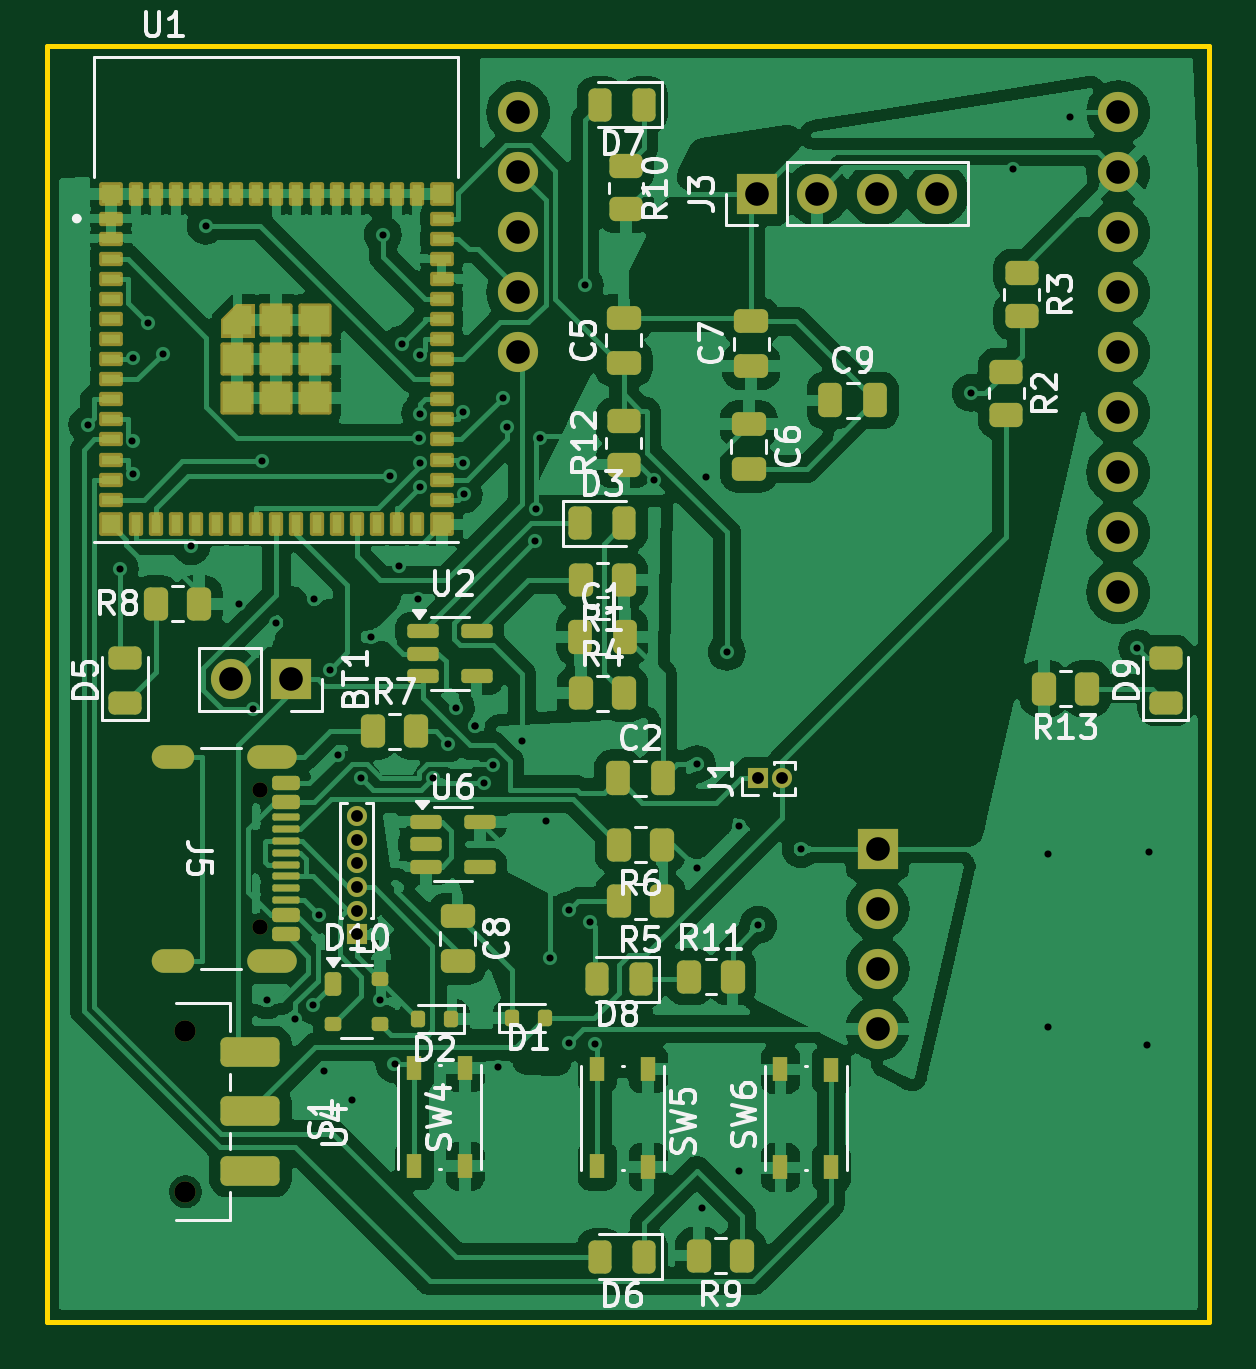
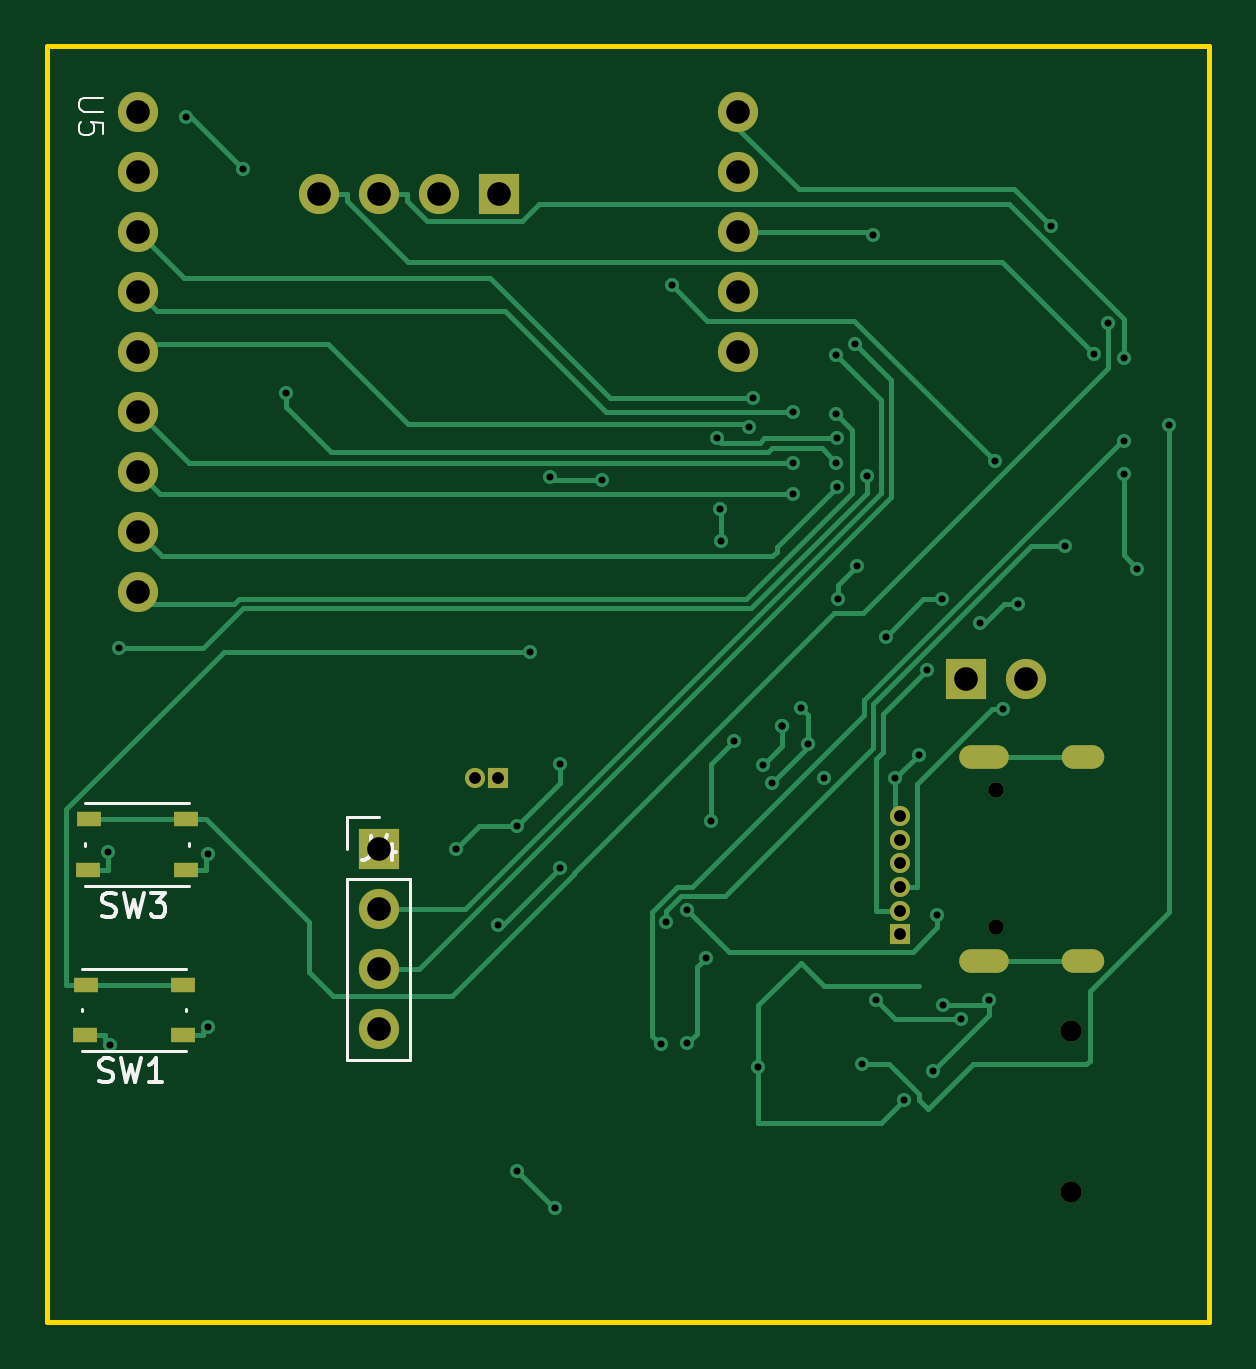
Circuit board: 11 layer files. Board 49.2 x 54.0 mm.
- bottom_copper: schematic-B_Cu.gbr (16201 bytes)
- bottom_mask: schematic-B_Mask.gbr (2179 bytes)
- paste: schematic-B_Paste.gbr (721 bytes)
- bottom_silk: schematic-B_Silkscreen.gbr (6103 bytes)
- outline: schematic-Edge_Cuts.gbr (609 bytes)
- top_copper: schematic-F_Cu.gbr (201792 bytes)
- top_mask: schematic-F_Mask.gbr (10320 bytes)
- paste: schematic-F_Paste.gbr (8769 bytes)
- top_silk: schematic-F_Silkscreen.gbr (62212 bytes)
- drill: schematic-NPTH.drl (452 bytes)
- drill: schematic-PTH.drl (2440 bytes)

=== bottom_copper: schematic-B_Cu.gbr (16201 bytes, source omitted) ===
=== bottom_mask: schematic-B_Mask.gbr ===
%TF.GenerationSoftware,KiCad,Pcbnew,8.0.1*%
%TF.CreationDate,2024-05-04T10:24:30-07:00*%
%TF.ProjectId,schematic,73636865-6d61-4746-9963-2e6b69636164,rev?*%
%TF.SameCoordinates,Original*%
%TF.FileFunction,Soldermask,Bot*%
%TF.FilePolarity,Negative*%
%FSLAX46Y46*%
G04 Gerber Fmt 4.6, Leading zero omitted, Abs format (unit mm)*
G04 Created by KiCad (PCBNEW 8.0.1) date 2024-05-04 10:24:30*
%MOMM*%
%LPD*%
G01*
G04 APERTURE LIST*
%ADD10C,0.900000*%
%ADD11R,0.850000X0.850000*%
%ADD12O,0.850000X0.850000*%
%ADD13C,0.650000*%
%ADD14O,2.100000X1.000000*%
%ADD15O,1.800000X1.000000*%
%ADD16R,1.700000X1.700000*%
%ADD17O,1.700000X1.700000*%
%ADD18R,1.050000X0.650000*%
%ADD19C,1.700000*%
G04 APERTURE END LIST*
D10*
%TO.C,S1*%
X125350000Y-98500000D03*
X125350000Y-105300000D03*
%TD*%
D11*
%TO.C,U4*%
X132600000Y-94400000D03*
D12*
X132600000Y-93400000D03*
X132600000Y-92400000D03*
X132600000Y-91400000D03*
X132600000Y-90400000D03*
X132600000Y-89400000D03*
%TD*%
D13*
%TO.C,J5*%
X128525000Y-88310000D03*
X128525000Y-94090000D03*
D14*
X129025000Y-86880000D03*
D15*
X124845000Y-86880000D03*
D14*
X129025000Y-95520000D03*
D15*
X124845000Y-95520000D03*
%TD*%
D16*
%TO.C,BT1*%
X129800000Y-83600000D03*
D17*
X127260000Y-83600000D03*
%TD*%
D16*
%TO.C,J3*%
X149550000Y-63050000D03*
D17*
X152090000Y-63050000D03*
X154630000Y-63050000D03*
X157170000Y-63050000D03*
%TD*%
D11*
%TO.C,J1*%
X149600000Y-87800000D03*
D12*
X150600000Y-87800000D03*
%TD*%
D16*
%TO.C,J4*%
X154650000Y-90780000D03*
D17*
X154650000Y-93320000D03*
X154650000Y-95860000D03*
X154650000Y-98400000D03*
%TD*%
D18*
%TO.C,SW1*%
X162925000Y-98675000D03*
X167075000Y-98675000D03*
X162925000Y-96525000D03*
X167050000Y-96525000D03*
%TD*%
D19*
%TO.C,U5*%
X164835000Y-59600000D03*
X164835000Y-62140000D03*
X164835000Y-64680000D03*
X164835000Y-67220000D03*
X164835000Y-69760000D03*
X164835000Y-72300000D03*
X164835000Y-74840000D03*
X164835000Y-77380000D03*
X164835000Y-79920000D03*
X139435000Y-59600000D03*
X139435000Y-62140000D03*
X139435000Y-64680000D03*
X139435000Y-67220000D03*
X139435000Y-69760000D03*
%TD*%
D18*
%TO.C,SW3*%
X162800000Y-91675000D03*
X166950000Y-91675000D03*
X162800000Y-89525000D03*
X166925000Y-89525000D03*
%TD*%
M02*

=== paste: schematic-B_Paste.gbr ===
%TF.GenerationSoftware,KiCad,Pcbnew,8.0.1*%
%TF.CreationDate,2024-05-04T10:24:30-07:00*%
%TF.ProjectId,schematic,73636865-6d61-4746-9963-2e6b69636164,rev?*%
%TF.SameCoordinates,Original*%
%TF.FileFunction,Paste,Bot*%
%TF.FilePolarity,Positive*%
%FSLAX46Y46*%
G04 Gerber Fmt 4.6, Leading zero omitted, Abs format (unit mm)*
G04 Created by KiCad (PCBNEW 8.0.1) date 2024-05-04 10:24:30*
%MOMM*%
%LPD*%
G01*
G04 APERTURE LIST*
%ADD10R,1.050000X0.650000*%
G04 APERTURE END LIST*
D10*
%TO.C,SW1*%
X162925000Y-98675000D03*
X167075000Y-98675000D03*
X162925000Y-96525000D03*
X167050000Y-96525000D03*
%TD*%
%TO.C,SW3*%
X162800000Y-91675000D03*
X166950000Y-91675000D03*
X162800000Y-89525000D03*
X166925000Y-89525000D03*
%TD*%
M02*

=== bottom_silk: schematic-B_Silkscreen.gbr ===
%TF.GenerationSoftware,KiCad,Pcbnew,8.0.1*%
%TF.CreationDate,2024-05-04T10:24:30-07:00*%
%TF.ProjectId,schematic,73636865-6d61-4746-9963-2e6b69636164,rev?*%
%TF.SameCoordinates,Original*%
%TF.FileFunction,Legend,Bot*%
%TF.FilePolarity,Positive*%
%FSLAX46Y46*%
G04 Gerber Fmt 4.6, Leading zero omitted, Abs format (unit mm)*
G04 Created by KiCad (PCBNEW 8.0.1) date 2024-05-04 10:24:30*
%MOMM*%
%LPD*%
G01*
G04 APERTURE LIST*
%ADD10C,0.150000*%
%ADD11C,0.100000*%
%ADD12C,0.120000*%
G04 APERTURE END LIST*
D10*
X154983333Y-90234819D02*
X154983333Y-90949104D01*
X154983333Y-90949104D02*
X155030952Y-91091961D01*
X155030952Y-91091961D02*
X155126190Y-91187200D01*
X155126190Y-91187200D02*
X155269047Y-91234819D01*
X155269047Y-91234819D02*
X155364285Y-91234819D01*
X154078571Y-90568152D02*
X154078571Y-91234819D01*
X154316666Y-90187200D02*
X154554761Y-90901485D01*
X154554761Y-90901485D02*
X153935714Y-90901485D01*
X166483332Y-100607200D02*
X166340475Y-100654819D01*
X166340475Y-100654819D02*
X166102380Y-100654819D01*
X166102380Y-100654819D02*
X166007142Y-100607200D01*
X166007142Y-100607200D02*
X165959523Y-100559580D01*
X165959523Y-100559580D02*
X165911904Y-100464342D01*
X165911904Y-100464342D02*
X165911904Y-100369104D01*
X165911904Y-100369104D02*
X165959523Y-100273866D01*
X165959523Y-100273866D02*
X166007142Y-100226247D01*
X166007142Y-100226247D02*
X166102380Y-100178628D01*
X166102380Y-100178628D02*
X166292856Y-100131009D01*
X166292856Y-100131009D02*
X166388094Y-100083390D01*
X166388094Y-100083390D02*
X166435713Y-100035771D01*
X166435713Y-100035771D02*
X166483332Y-99940533D01*
X166483332Y-99940533D02*
X166483332Y-99845295D01*
X166483332Y-99845295D02*
X166435713Y-99750057D01*
X166435713Y-99750057D02*
X166388094Y-99702438D01*
X166388094Y-99702438D02*
X166292856Y-99654819D01*
X166292856Y-99654819D02*
X166054761Y-99654819D01*
X166054761Y-99654819D02*
X165911904Y-99702438D01*
X165578570Y-99654819D02*
X165340475Y-100654819D01*
X165340475Y-100654819D02*
X165149999Y-99940533D01*
X165149999Y-99940533D02*
X164959523Y-100654819D01*
X164959523Y-100654819D02*
X164721428Y-99654819D01*
X163816666Y-100654819D02*
X164388094Y-100654819D01*
X164102380Y-100654819D02*
X164102380Y-99654819D01*
X164102380Y-99654819D02*
X164197618Y-99797676D01*
X164197618Y-99797676D02*
X164292856Y-99892914D01*
X164292856Y-99892914D02*
X164388094Y-99940533D01*
D11*
X166342419Y-58998095D02*
X167151942Y-58998095D01*
X167151942Y-58998095D02*
X167247180Y-59045714D01*
X167247180Y-59045714D02*
X167294800Y-59093333D01*
X167294800Y-59093333D02*
X167342419Y-59188571D01*
X167342419Y-59188571D02*
X167342419Y-59379047D01*
X167342419Y-59379047D02*
X167294800Y-59474285D01*
X167294800Y-59474285D02*
X167247180Y-59521904D01*
X167247180Y-59521904D02*
X167151942Y-59569523D01*
X167151942Y-59569523D02*
X166342419Y-59569523D01*
X166342419Y-60521904D02*
X166342419Y-60045714D01*
X166342419Y-60045714D02*
X166818609Y-59998095D01*
X166818609Y-59998095D02*
X166770990Y-60045714D01*
X166770990Y-60045714D02*
X166723371Y-60140952D01*
X166723371Y-60140952D02*
X166723371Y-60379047D01*
X166723371Y-60379047D02*
X166770990Y-60474285D01*
X166770990Y-60474285D02*
X166818609Y-60521904D01*
X166818609Y-60521904D02*
X166913847Y-60569523D01*
X166913847Y-60569523D02*
X167151942Y-60569523D01*
X167151942Y-60569523D02*
X167247180Y-60521904D01*
X167247180Y-60521904D02*
X167294800Y-60474285D01*
X167294800Y-60474285D02*
X167342419Y-60379047D01*
X167342419Y-60379047D02*
X167342419Y-60140952D01*
X167342419Y-60140952D02*
X167294800Y-60045714D01*
X167294800Y-60045714D02*
X167247180Y-59998095D01*
D10*
X166358332Y-93607200D02*
X166215475Y-93654819D01*
X166215475Y-93654819D02*
X165977380Y-93654819D01*
X165977380Y-93654819D02*
X165882142Y-93607200D01*
X165882142Y-93607200D02*
X165834523Y-93559580D01*
X165834523Y-93559580D02*
X165786904Y-93464342D01*
X165786904Y-93464342D02*
X165786904Y-93369104D01*
X165786904Y-93369104D02*
X165834523Y-93273866D01*
X165834523Y-93273866D02*
X165882142Y-93226247D01*
X165882142Y-93226247D02*
X165977380Y-93178628D01*
X165977380Y-93178628D02*
X166167856Y-93131009D01*
X166167856Y-93131009D02*
X166263094Y-93083390D01*
X166263094Y-93083390D02*
X166310713Y-93035771D01*
X166310713Y-93035771D02*
X166358332Y-92940533D01*
X166358332Y-92940533D02*
X166358332Y-92845295D01*
X166358332Y-92845295D02*
X166310713Y-92750057D01*
X166310713Y-92750057D02*
X166263094Y-92702438D01*
X166263094Y-92702438D02*
X166167856Y-92654819D01*
X166167856Y-92654819D02*
X165929761Y-92654819D01*
X165929761Y-92654819D02*
X165786904Y-92702438D01*
X165453570Y-92654819D02*
X165215475Y-93654819D01*
X165215475Y-93654819D02*
X165024999Y-92940533D01*
X165024999Y-92940533D02*
X164834523Y-93654819D01*
X164834523Y-93654819D02*
X164596428Y-92654819D01*
X164310713Y-92654819D02*
X163691666Y-92654819D01*
X163691666Y-92654819D02*
X164024999Y-93035771D01*
X164024999Y-93035771D02*
X163882142Y-93035771D01*
X163882142Y-93035771D02*
X163786904Y-93083390D01*
X163786904Y-93083390D02*
X163739285Y-93131009D01*
X163739285Y-93131009D02*
X163691666Y-93226247D01*
X163691666Y-93226247D02*
X163691666Y-93464342D01*
X163691666Y-93464342D02*
X163739285Y-93559580D01*
X163739285Y-93559580D02*
X163786904Y-93607200D01*
X163786904Y-93607200D02*
X163882142Y-93654819D01*
X163882142Y-93654819D02*
X164167856Y-93654819D01*
X164167856Y-93654819D02*
X164263094Y-93607200D01*
X164263094Y-93607200D02*
X164310713Y-93559580D01*
D12*
%TO.C,J4*%
X153320000Y-92050000D02*
X155980000Y-92050000D01*
X153320000Y-99730000D02*
X153320000Y-92050000D01*
X153320000Y-99730000D02*
X155980000Y-99730000D01*
X154650000Y-89450000D02*
X155980000Y-89450000D01*
X155980000Y-89450000D02*
X155980000Y-90780000D01*
X155980000Y-99730000D02*
X155980000Y-92050000D01*
%TO.C,SW1*%
X162800000Y-97650000D02*
X162800000Y-97550000D01*
X162800000Y-99350000D02*
X167200000Y-99350000D01*
X167200000Y-95850000D02*
X162800000Y-95850000D01*
X167200000Y-97650000D02*
X167200000Y-97550000D01*
%TO.C,SW3*%
X162675000Y-90650000D02*
X162675000Y-90550000D01*
X162675000Y-92350000D02*
X167075000Y-92350000D01*
X167075000Y-88850000D02*
X162675000Y-88850000D01*
X167075000Y-90650000D02*
X167075000Y-90550000D01*
%TD*%
M02*

=== outline: schematic-Edge_Cuts.gbr ===
%TF.GenerationSoftware,KiCad,Pcbnew,8.0.1*%
%TF.CreationDate,2024-05-04T10:24:30-07:00*%
%TF.ProjectId,schematic,73636865-6d61-4746-9963-2e6b69636164,rev?*%
%TF.SameCoordinates,Original*%
%TF.FileFunction,Profile,NP*%
%FSLAX46Y46*%
G04 Gerber Fmt 4.6, Leading zero omitted, Abs format (unit mm)*
G04 Created by KiCad (PCBNEW 8.0.1) date 2024-05-04 10:24:30*
%MOMM*%
%LPD*%
G01*
G04 APERTURE LIST*
%TA.AperFunction,Profile*%
%ADD10C,0.200000*%
%TD*%
G04 APERTURE END LIST*
D10*
X119500000Y-56800000D02*
X168700000Y-56800000D01*
X168700000Y-110800000D01*
X119500000Y-110800000D01*
X119500000Y-56800000D01*
M02*

=== top_copper: schematic-F_Cu.gbr (201792 bytes, source omitted) ===
=== top_mask: schematic-F_Mask.gbr (10320 bytes, source omitted) ===
=== paste: schematic-F_Paste.gbr (8769 bytes, source omitted) ===
=== top_silk: schematic-F_Silkscreen.gbr (62212 bytes, source omitted) ===
=== drill: schematic-NPTH.drl ===
M48
; DRILL file {KiCad 8.0.1} date 2024-05-04T10:24:33-0700
; FORMAT={-:-/ absolute / inch / decimal}
; #@! TF.CreationDate,2024-05-04T10:24:33-07:00
; #@! TF.GenerationSoftware,Kicad,Pcbnew,8.0.1
; #@! TF.FileFunction,NonPlated,1,2,NPTH
FMAT,2
INCH
; #@! TA.AperFunction,NonPlated,NPTH,ComponentDrill
T1C0.0256
; #@! TA.AperFunction,NonPlated,NPTH,ComponentDrill
T2C0.0354
%
G90
G05
T1
X5.06Y-3.4768
X5.06Y-3.7043
T2
X4.935Y-3.878
X4.935Y-4.1457
M30

=== drill: schematic-PTH.drl ===
M48
; DRILL file {KiCad 8.0.1} date 2024-05-04T10:24:33-0700
; FORMAT={-:-/ absolute / inch / decimal}
; #@! TF.CreationDate,2024-05-04T10:24:33-07:00
; #@! TF.GenerationSoftware,Kicad,Pcbnew,8.0.1
; #@! TF.FileFunction,Plated,1,2,PTH
FMAT,2
INCH
; #@! TA.AperFunction,Plated,PTH,ViaDrill
T1C0.0118
; #@! TA.AperFunction,Plated,PTH,ComponentDrill
T2C0.0197
; #@! TA.AperFunction,Plated,PTH,ComponentDrill
T3C0.0236
; #@! TA.AperFunction,Plated,PTH,ComponentDrill
T4C0.0394
%
G90
G05
T1
X4.7719Y-2.8671
X4.8252Y-3.1072
X4.8468Y-2.8951
X4.8473Y-2.7552
X4.8473Y-2.9486
X4.8734Y-2.6984
X4.8973Y-2.7486
X4.945Y-3.0696
X4.9687Y-2.5353
X5.0236Y-3.1654
X5.0479Y-3.3404
X5.062Y-2.9279
X5.0709Y-3.8268
X5.0866Y-3.1969
X5.1181Y-3.8583
X5.148Y-3.8346
X5.1496Y-3.1575
X5.1577Y-3.684
X5.1654Y-3.9449
X5.1753Y-3.2762
X5.189Y-3.4173
X5.2126Y-3.9921
X5.2283Y-3.4567
X5.2441Y-3.2205
X5.2598Y-3.8268
X5.2642Y-2.5503
X5.2755Y-2.953
X5.2835Y-3.933
X5.2913Y-3.1024
X5.2956Y-2.7328
X5.3228Y-3.1575
X5.3247Y-2.8892
X5.3258Y-2.9717
X5.3262Y-2.9303
X5.3265Y-2.7505
X5.3266Y-2.8486
X5.3474Y-3.4557
X5.3731Y-3.3986
X5.3858Y-3.3386
X5.3978Y-2.8456
X5.3983Y-2.9304
X5.3987Y-2.9833
X5.4173Y-3.3701
X5.4173Y-3.3701
X5.4331Y-3.4646
X5.4479Y-3.434
X5.4567Y-3.937
X5.4642Y-2.8221
X5.4716Y-2.8716
X5.4961Y-3.3937
X5.5184Y-3.0617
X5.5197Y-3.0079
X5.5254Y-2.8892
X5.5354Y-3.5276
X5.5433Y-3.7559
X5.5748Y-3.6765
X5.5748Y-3.8976
X5.6007Y-2.6347
X5.6092Y-3.6965
X5.6183Y-3.9
X5.7165Y-2.9597
X5.7874Y-3.4331
X5.7874Y-3.6063
X5.7953Y-4.1732
X5.8031Y-2.9541
X5.8373Y-3.2457
X5.8583Y-3.5354
X5.8583Y-4.1102
X5.8898Y-3.7008
X5.9606Y-3.5748
X6.2441Y-2.8139
X6.315Y-2.4409
X6.373Y-3.5829
X6.3734Y-3.8704
X6.4094Y-2.3543
X6.5215Y-3.2394
X6.537Y-3.9009
X6.5403Y-3.5787
T2
X5.2205Y-3.5197
X5.2205Y-3.5591
X5.2205Y-3.5984
X5.2205Y-3.6378
X5.2205Y-3.6772
X5.2205Y-3.7165
X5.8898Y-3.4567
X5.9291Y-3.4567
T4
X5.0102Y-3.2913
X5.1102Y-3.2913
X5.4896Y-2.3465
X5.4896Y-2.4465
X5.4896Y-2.5465
X5.4896Y-2.6465
X5.4896Y-2.7465
X5.8878Y-2.4823
X5.9878Y-2.4823
X6.0878Y-2.4823
X6.0886Y-3.574
X6.0886Y-3.674
X6.0886Y-3.774
X6.0886Y-3.874
X6.1878Y-2.4823
X6.4896Y-2.3465
X6.4896Y-2.4465
X6.4896Y-2.5465
X6.4896Y-2.6465
X6.4896Y-2.7465
X6.4896Y-2.8465
X6.4896Y-2.9465
X6.4896Y-3.0465
X6.4896Y-3.1465
T3
G00X4.9309Y-3.4205
M15
G01X4.8994Y-3.4205
M16
G05
G00X4.9309Y-3.7606
M15
G01X4.8994Y-3.7606
M16
G05
G00X5.1014Y-3.4205
M15
G01X5.0581Y-3.4205
M16
G05
G00X5.1014Y-3.7606
M15
G01X5.0581Y-3.7606
M16
G05
M30

